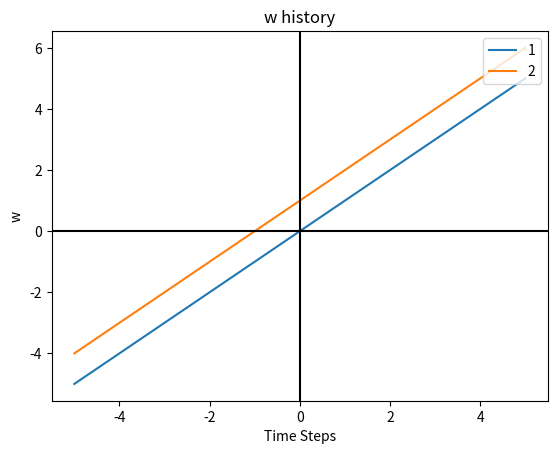

Generate this figure with matplotlib:
from numpy import *
import math
import matplotlib.pyplot as plt
import numpy as np


x = linspace(-5,5,1000)
fig, ax = plt.subplots()

ax.plot(x, x,label="1" )
ax.plot(x, 1+x,label="2" )

ax.axhline(y=0, color='k')
ax.axvline(x=0, color='k')
legend = ax.legend(loc='upper right')
plt.xlabel("Time Steps")
plt.ylabel("w")
plt.title("w history")
plt.show()